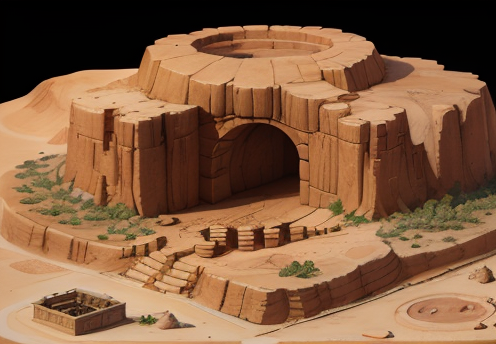
Generation parameters embedded in this image by AUTOMATIC1111 Stable Diffusion web UI or a fork of it (Forge, ...) (PNG 'parameters' text chunk):
wowtexture of an (bright sunlight:1.2), (isometric) Egyptian desert mountain with an (entrance  to a mine), stylized, black background, <lora:sxz-wowtexture-v2:0.6>
Negative prompt: (bad quality, worst quality:1.3), pyramid, dunes, people, sun, animals
Steps: 20, Sampler: Euler a, CFG scale: 7, Seed: 2502379230, Size: 500x345, Model hash: 3709e3c3c9, Model: sxzLuma_097, Clip skip: 2, Lora hashes: "sxz-wowtexture-v2: 1286c86746ce", Version: v1.5.1-223-gc6278c15